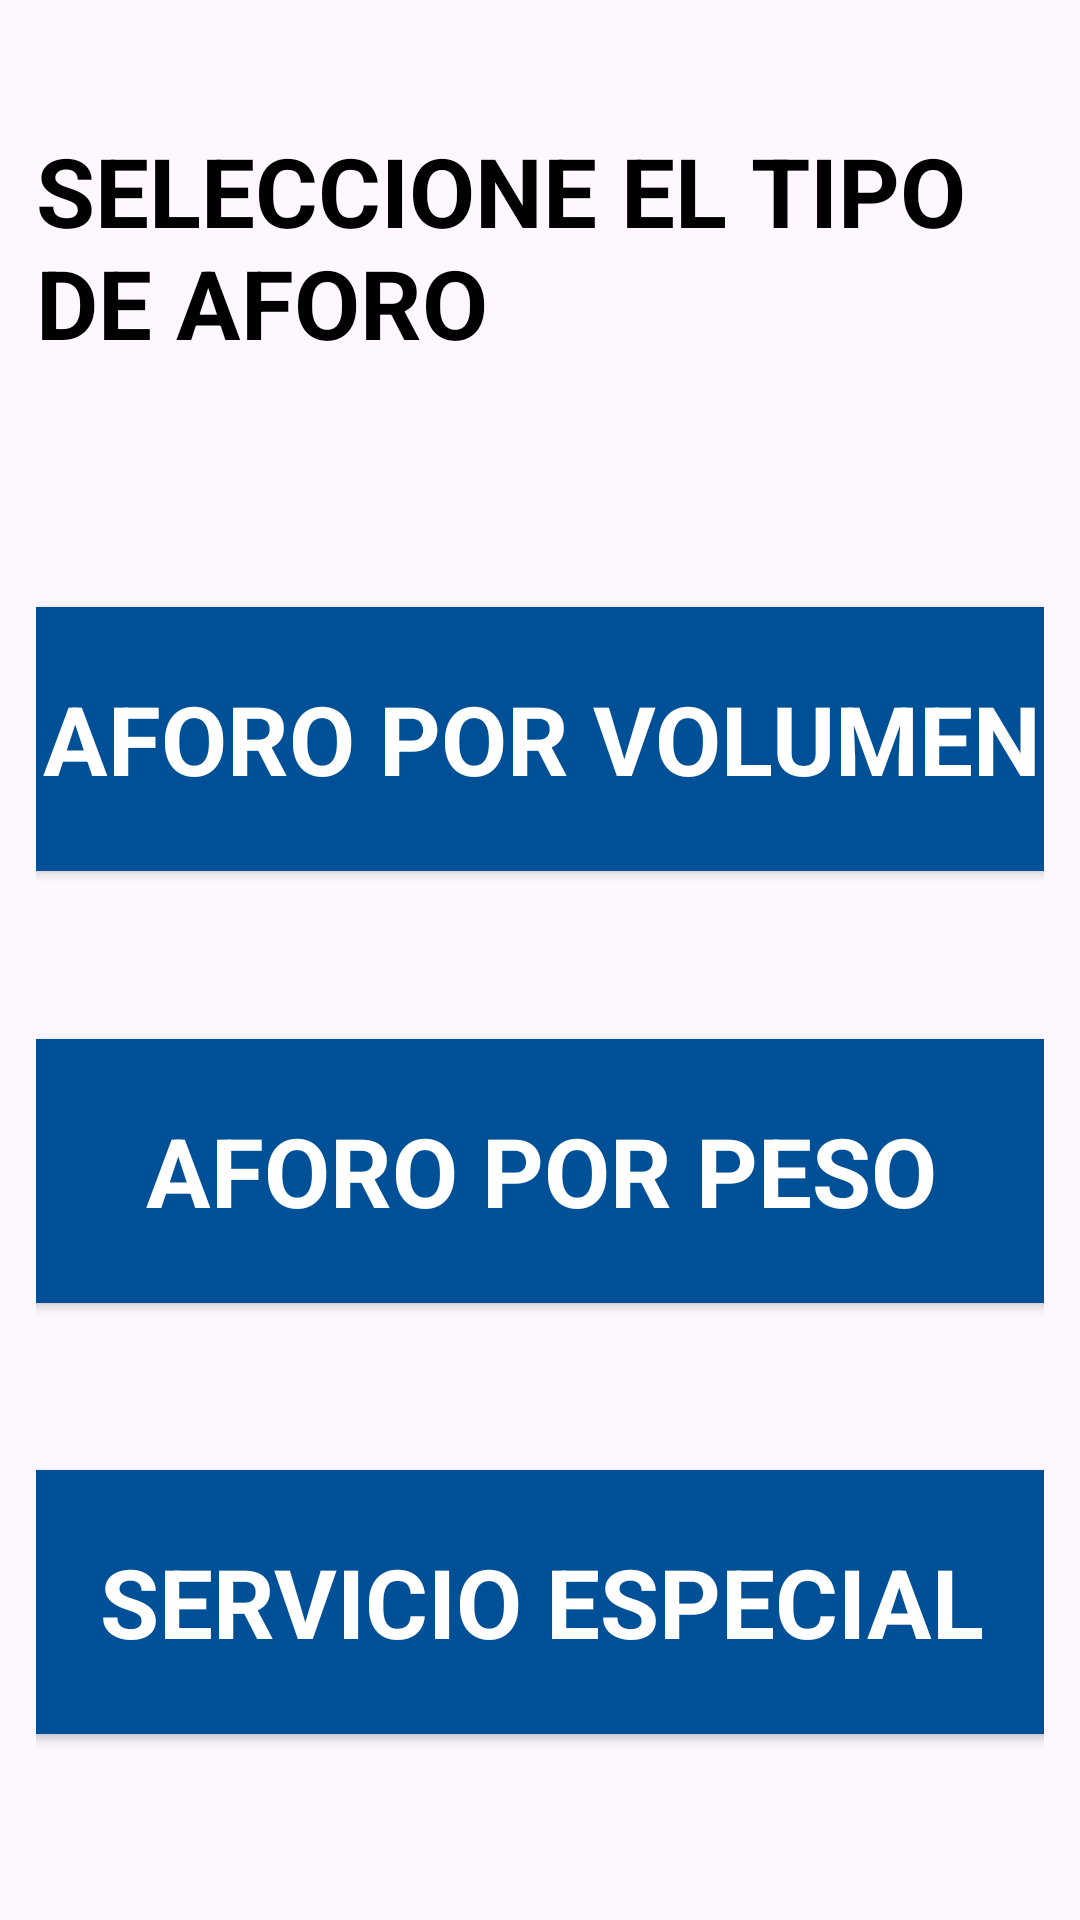

Write the Android layout XML for this screen, with the resource values it uses.
<!-- AndroidManifest.xml: application theme Base.Theme.AseoAforos -->
<!-- res/layout/dialog_new_collect.xml -->
<?xml version="1.0" encoding="utf-8"?>
<androidx.constraintlayout.widget.ConstraintLayout xmlns:android="http://schemas.android.com/apk/res/android"
    xmlns:app="http://schemas.android.com/apk/res-auto"
    android:layout_width="wrap_content"
    android:layout_height="wrap_content"
    android:padding="12dp">

    <TextView
        android:id="@+id/tvDialogNewCollectTitle"
        style="@style/Theme.AseoAforos.tvTitleStyle"
        android:text="@string/selectTypeCollect"
        android:textSize="32sp"
        app:layout_constraintEnd_toEndOf="parent"
        app:layout_constraintStart_toStartOf="parent"
        app:layout_constraintTop_toTopOf="parent" />

    <Button
        android:id="@+id/btnDialogNewCollectVolume"
        style="@style/Theme.AseoAforos.btn.newAforo"
        android:layout_marginTop="60dp"
        android:text="@string/volumeCollect"
        app:layout_constraintBottom_toTopOf="@id/btnDialogNewCollectWeight"
        app:layout_constraintEnd_toEndOf="parent"
        app:layout_constraintStart_toStartOf="parent"
        app:layout_constraintTop_toBottomOf="@id/tvDialogNewCollectTitle" />

    <Button
        android:id="@+id/btnDialogNewCollectWeight"
        style="@style/Theme.AseoAforos.btn.newAforo"
        android:text="@string/weightCollect"
        app:layout_constraintBottom_toTopOf="@id/btnDialogNewCollectEspecial"
        app:layout_constraintEnd_toEndOf="parent"
        app:layout_constraintStart_toStartOf="parent"
        app:layout_constraintTop_toBottomOf="@id/btnDialogNewCollectVolume" />

    <Button
        android:id="@+id/btnDialogNewCollectEspecial"
        style="@style/Theme.AseoAforos.btn.newAforo"
        android:text="@string/especialCollect"
        app:layout_constraintBottom_toBottomOf="parent"
        app:layout_constraintEnd_toEndOf="parent"
        app:layout_constraintStart_toStartOf="parent"
        app:layout_constraintTop_toBottomOf="@id/btnDialogNewCollectWeight" />

</androidx.constraintlayout.widget.ConstraintLayout>
<!-- resources referenced by this layout -->
<resources>
  <string name="especialCollect">SERVICIO ESPECIAL</string>
  <string name="selectTypeCollect">SELECCIONE EL TIPO DE AFORO</string>
  <string name="volumeCollect">AFORO POR VOLUMEN</string>
  <string name="weightCollect">AFORO POR PESO</string>
  <style name="Theme.AseoAforos.btn.newAforo">
          <item name="android:layout_width">350dp</item>
          <item name="android:layout_height">100dp</item>
          <item name="android:textSize">32sp</item>
          <item name="android:layout_marginBottom">30dp</item>
      </style>
  <style name="Theme.AseoAforos.tvTitleStyle" parent="Base.Theme.AseoAforos">
          <item name="android:layout_width">wrap_content</item>
          <item name="android:layout_height">wrap_content</item>
          <item name="android:layout_marginTop">30dp</item>
          <item name="android:textColor">@color/black</item>
          <item name="android:textSize">40sp</item>
          <item name="android:textStyle">bold</item>
      </style>
  <style name="Base.Theme.AseoAforos" parent="Theme.Material3.DayNight.NoActionBar">
          
          
      </style>
  <color name="black">#FF000000</color>
</resources>
